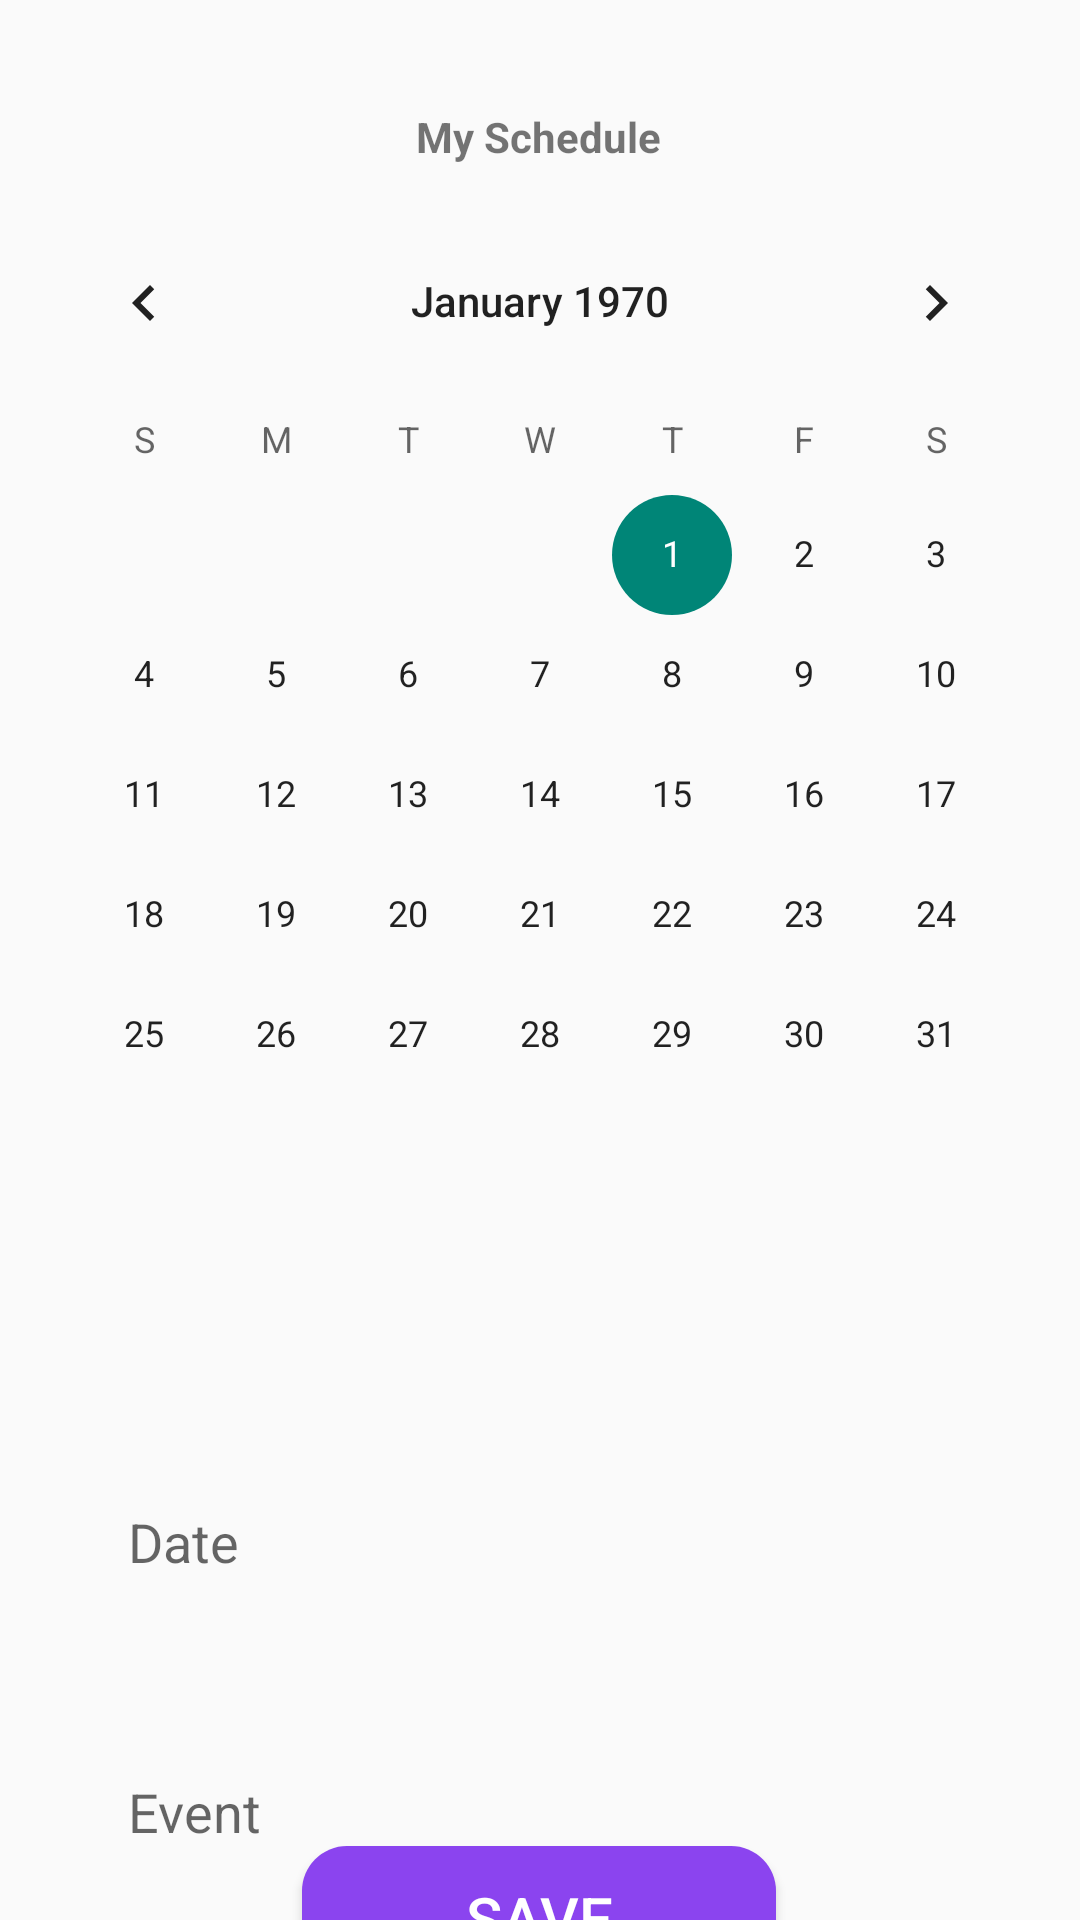

Here is an Android app screen rendered from its layout file. Give the layout XML and the strings, colors and styles it references.
<!-- AndroidManifest.xml: application theme Theme.MULTIX -->
<!-- res/layout/activity_myschedule.xml -->
<?xml version="1.0" encoding="utf-8"?>
<androidx.constraintlayout.widget.ConstraintLayout xmlns:android="http://schemas.android.com/apk/res/android"
    xmlns:app="http://schemas.android.com/apk/res-auto"
    xmlns:tools="http://schemas.android.com/tools"
    android:layout_width="match_parent"
    android:layout_height="match_parent"
    android:background="@drawable/img_4"
    tools:context=".myschedule">


    <TextView
        android:id="@+id/textView2"
        android:layout_width="wrap_content"
        android:layout_height="wrap_content"
        android:layout_marginTop="36dp"
        android:text="My Schedule"

        android:textStyle="bold"
        app:layout_constraintEnd_toEndOf="parent"
        app:layout_constraintHorizontal_bias="0.498"
        app:layout_constraintStart_toStartOf="parent"
        app:layout_constraintTop_toTopOf="parent" />

    <CalendarView
        android:id="@+id/calendarView"
        android:layout_width="wrap_content"
        android:layout_height="wrap_content"
        android:layout_marginTop="12dp"
        android:focusedMonthDateColor="#F8F5F5"

        android:selectedWeekBackgroundColor="#FBF7F7"
        app:layout_constraintEnd_toEndOf="parent"
        app:layout_constraintHorizontal_bias="0.491"
        app:layout_constraintStart_toStartOf="parent"
        app:layout_constraintTop_toBottomOf="@+id/textView2" />

    <EditText
        android:id="@+id/date"
        android:layout_width="300dp"
        android:layout_height="58dp"

        android:layout_marginTop="80dp"
        android:background="@drawable/man"
        android:hint="Date"
        android:paddingLeft="13dp"
        android:ems="10"
        android:inputType="date"
        tools:layout_editor_absoluteY="61dp"
        app:layout_constraintEnd_toEndOf="parent"
        app:layout_constraintHorizontal_bias="0.495"
        app:layout_constraintStart_toStartOf="parent"
        app:layout_constraintTop_toBottomOf="@+id/calendarView" />

    <EditText
        android:id="@+id/event"
        android:layout_width="300dp"
        android:layout_height="58dp"
        android:layout_marginTop="32dp"
        android:background="@drawable/man"
        android:hint="Event"
        android:paddingLeft="13dp"
        app:layout_constraintEnd_toEndOf="parent"
        app:layout_constraintHorizontal_bias="0.495"
        app:layout_constraintStart_toStartOf="parent"
        app:layout_constraintTop_toBottomOf="@+id/date" />

    <Button
        android:id="@+id/save1"
        android:layout_width="158dp"
        android:layout_height="wrap_content"

        android:layout_centerHorizontal="true"
        android:background="@drawable/button"
        android:text="Save"
        android:textColor="@color/white"
        android:textSize="20dp"
        app:layout_constraintBottom_toBottomOf="parent"
        app:layout_constraintEnd_toEndOf="parent"
        app:layout_constraintHorizontal_bias="0.498"
        app:layout_constraintStart_toStartOf="parent"
        app:layout_constraintTop_toBottomOf="@+id/event"
        app:layout_constraintVertical_bias="0.438" />


</androidx.constraintlayout.widget.ConstraintLayout>
<!-- resources referenced by this layout -->
<resources>
  <color name="white">#FFFFFFFF</color>
  <!-- drawable button (drawable) -->
  <?xml version="1.0" encoding="utf-8"?>
  <shape xmlns:android="http://schemas.android.com/apk/res/android">
  <corners android:radius="15dp"/>
      <solid android:color="#8B44EF"/>
  </shape>
  <style name="Theme.MULTIX" parent="Theme.AppCompat.Light">
          
          <item name="colorPrimary">@color/purple_500</item>
          <item name="colorPrimaryVariant">@color/purple_700</item>
          <item name="colorOnPrimary">@color/white</item>
          
          <item name="colorSecondary">@color/teal_200</item>
          <item name="colorSecondaryVariant">@color/teal_700</item>
          <item name="colorOnSecondary">@color/black</item>
          
          <item name="android:statusBarColor" tools:targetApi="l">?attr/colorPrimaryVariant</item>
          
      </style>
  <color name="purple_500">#8B44EF</color>
  <color name="purple_700">#FF3700B3</color>
  <color name="teal_200">#FF03DAC5</color>
  <color name="teal_700">#FF018786</color>
  <color name="black">#FF000000</color>
</resources>
